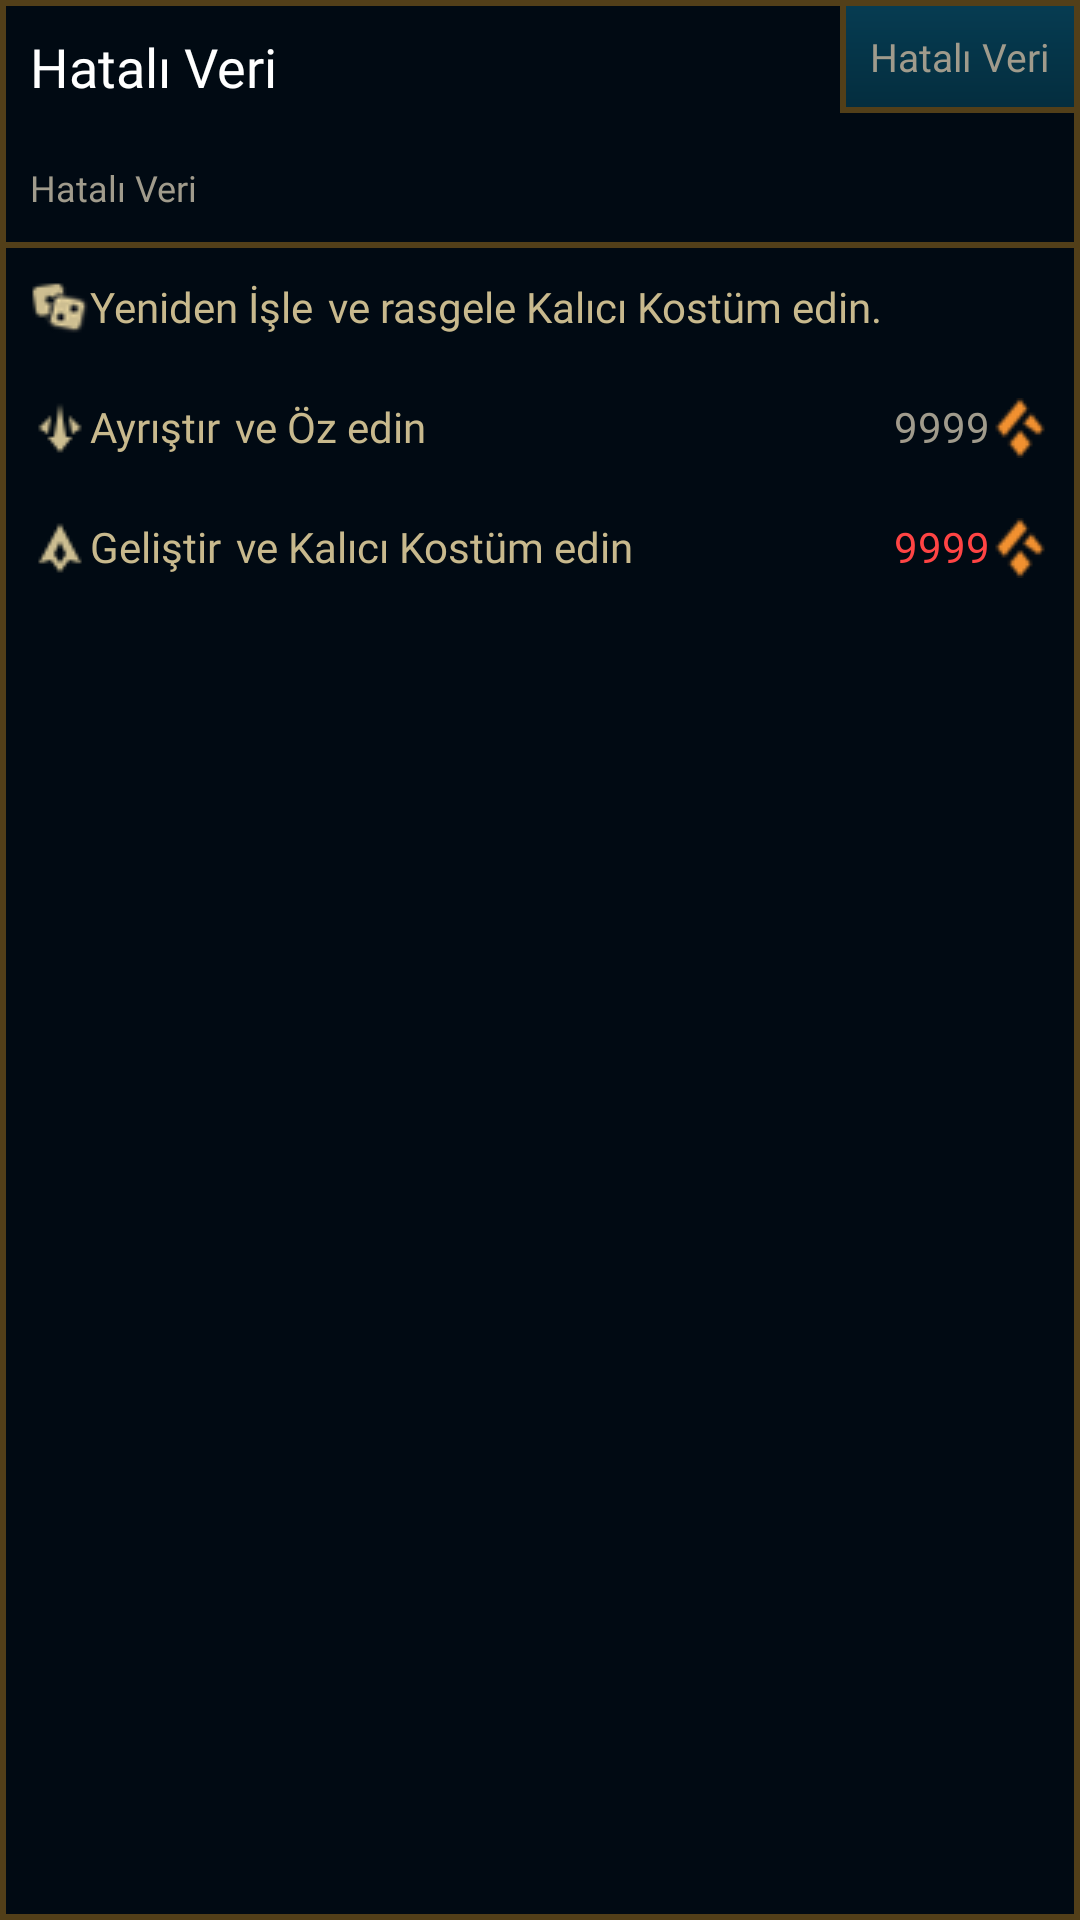

Produce the Android XML layout that renders to this screen, including the resource entries it uses.
<!-- AndroidManifest.xml: application theme AppTheme -->
<!-- res/layout/popup_envanter_item.xml -->
<?xml version="1.0" encoding="utf-8"?>
<RelativeLayout xmlns:android="http://schemas.android.com/apk/res/android"
    android:id="@+id/popup_envanter_menu"
    android:layout_width="wrap_content"
    android:layout_height="wrap_content"
    android:background="@drawable/popup_envanter_background">

    <TextView
        android:id="@+id/popup_envanter_item_name"
        android:layout_width="wrap_content"
        android:layout_height="wrap_content"
        android:layout_alignParentStart="true"
        android:layout_alignParentLeft="true"
        android:layout_alignParentTop="true"
        android:layout_margin="10dp"
        android:layout_toStartOf="@id/popup_envanter_samp_mevcut_degil"
        android:layout_toLeftOf="@id/popup_envanter_samp_mevcut_degil"
        android:fontFamily="@font/chaparralbold"
        android:text="@string/sys_hatali_veri"
        android:textColor="@android:color/white"
        android:textSize="18sp" />

    <TextView
        android:id="@+id/popup_envanter_samp_mevcut_degil"
        android:layout_width="wrap_content"
        android:layout_height="wrap_content"
        android:layout_alignParentTop="true"
        android:layout_alignParentEnd="true"
        android:layout_alignParentRight="true"
        android:background="@drawable/popup_available"
        android:fontFamily="@font/friz"
        android:padding="10dp"
        android:text="@string/sys_hatali_veri"
        android:textColor="@color/colorGreyBronz"
        android:textSize="13sp" />

    <TextView
        android:id="@+id/popup_envanter_item_genel_name"
        android:layout_width="wrap_content"
        android:layout_height="wrap_content"
        android:layout_below="@id/popup_envanter_item_name"
        android:layout_margin="10dp"
        android:fontFamily="@font/friz"
        android:text="@string/sys_hatali_veri"
        android:textColor="@color/colorGreyBronz"
        android:textSize="12sp" />

    <View
        android:id="@+id/popup_envanter_sep"
        android:layout_width="match_parent"
        android:layout_height="2dp"
        android:layout_below="@id/popup_envanter_item_genel_name"
        android:background="@color/colorPopupEnvanterFrame" />

    <RelativeLayout
        android:id="@+id/popup_layer_yeniden_isle"
        android:layout_width="match_parent"
        android:layout_height="wrap_content"
        android:layout_below="@id/popup_envanter_sep"
        android:padding="10dp">

        <ImageView
            android:id="@+id/popup_layer_yeniden_isle_icon"
            android:layout_width="wrap_content"
            android:layout_height="wrap_content"
            android:src="@mipmap/icon_yeniden_isle" />

        <TextView
            android:id="@+id/popup_layer_yeniden_isle_text"
            android:layout_width="wrap_content"
            android:layout_height="wrap_content"
            android:layout_toEndOf="@id/popup_layer_yeniden_isle_icon"
            android:layout_toRightOf="@id/popup_layer_yeniden_isle_icon"
            android:fontFamily="@font/chaparralbold"
            android:text="@string/popup_yeniden_isle"
            android:textColor="@color/popupActive" />

        <TextView
            android:id="@+id/popup_layer_yeniden_isle_aciklama"
            android:layout_width="wrap_content"
            android:layout_height="wrap_content"
            android:layout_toEndOf="@id/popup_layer_yeniden_isle_text"
            android:layout_toRightOf="@id/popup_layer_yeniden_isle_text"
            android:fontFamily="@font/chaparralregular"
            android:paddingLeft="5dp"
            android:paddingRight="5dp"
            android:text="@string/popup_yeniden_isle_aciklama"
            android:textColor="@color/popupActive" />

    </RelativeLayout>

    <RelativeLayout
        android:id="@+id/popup_layer_ayristir"
        android:layout_width="match_parent"
        android:layout_height="wrap_content"
        android:layout_below="@id/popup_layer_yeniden_isle"
        android:padding="10dp">

        <ImageView
            android:id="@+id/popup_layer_ayristir_icon"
            android:layout_width="wrap_content"
            android:layout_height="wrap_content"
            android:src="@mipmap/icon_ayristir" />

        <TextView
            android:id="@+id/popup_layer_ayristir_text"
            android:layout_width="wrap_content"
            android:layout_height="wrap_content"
            android:layout_toEndOf="@id/popup_layer_ayristir_icon"
            android:layout_toRightOf="@id/popup_layer_ayristir_icon"
            android:fontFamily="@font/chaparralbold"
            android:text="@string/popup_ayristir"
            android:textColor="@color/popupActive" />

        <TextView
            android:id="@+id/popup_layer_ayristir_aciklama"
            android:layout_width="wrap_content"
            android:layout_height="wrap_content"
            android:layout_toEndOf="@id/popup_layer_ayristir_text"
            android:layout_toRightOf="@id/popup_layer_ayristir_text"
            android:fontFamily="@font/chaparralregular"
            android:paddingLeft="5dp"
            android:paddingRight="5dp"
            android:text="@string/popup_ayristir_aciklama"
            android:textColor="@color/popupActive" />

        <TextView
            android:id="@+id/popup_envanter_ayristir_oz"
            android:layout_width="wrap_content"
            android:layout_height="wrap_content"
            android:layout_toStartOf="@id/popup_envanter_ayristir_icon"
            android:layout_toLeftOf="@id/popup_envanter_ayristir_icon"
            android:layout_toEndOf="@id/popup_layer_ayristir_aciklama"
            android:layout_toRightOf="@id/popup_layer_ayristir_aciklama"
            android:fontFamily="@font/friz"
            android:gravity="end"
            android:text="9999"
            android:textAlignment="textEnd"
            android:textColor="@color/colorGreyBronz"
            android:textSize="14sp" />

        <ImageView
            android:id="@+id/popup_envanter_ayristir_icon"
            android:layout_width="wrap_content"
            android:layout_height="wrap_content"
            android:layout_alignParentEnd="true"
            android:layout_alignParentRight="true"
            android:src="@mipmap/icon_to" />

    </RelativeLayout>

    <RelativeLayout
        android:id="@+id/popup_layer_gelistir"
        android:layout_width="match_parent"
        android:layout_height="wrap_content"
        android:layout_below="@id/popup_layer_ayristir"
        android:padding="10dp">

        <ImageView
            android:id="@+id/popup_layer_gelistir_icon"
            android:layout_width="wrap_content"
            android:layout_height="wrap_content"
            android:src="@mipmap/icon_gelistir" />

        <TextView
            android:id="@+id/popup_layer_gelistir_text"
            android:layout_width="wrap_content"
            android:layout_height="wrap_content"
            android:layout_toEndOf="@id/popup_layer_gelistir_icon"
            android:layout_toRightOf="@id/popup_layer_gelistir_icon"
            android:fontFamily="@font/chaparralbold"
            android:text="@string/popup_gelistir"
            android:textColor="@color/popupActive" />

        <TextView
            android:id="@+id/popup_layer_gelistir_aciklama"
            android:layout_width="wrap_content"
            android:layout_height="wrap_content"
            android:layout_toEndOf="@id/popup_layer_gelistir_text"
            android:layout_toRightOf="@id/popup_layer_gelistir_text"
            android:fontFamily="@font/chaparralregular"
            android:paddingLeft="5dp"
            android:paddingRight="5dp"
            android:text="@string/popup_gelistir_aciklama"
            android:textColor="@color/popupActive" />

        <TextView
            android:id="@+id/popup_envanter_gelistir_oz"
            android:layout_width="wrap_content"
            android:layout_height="wrap_content"
            android:layout_toStartOf="@id/popup_envanter_gelistir_icon"
            android:layout_toLeftOf="@id/popup_envanter_gelistir_icon"
            android:layout_toEndOf="@id/popup_layer_gelistir_aciklama"
            android:layout_toRightOf="@id/popup_layer_gelistir_aciklama"
            android:fontFamily="@font/friz"
            android:gravity="end"
            android:text="9999"
            android:textAlignment="textEnd"
            android:textColor="@android:color/holo_red_light"
            android:textSize="14sp" />

        <ImageView
            android:id="@+id/popup_envanter_gelistir_icon"
            android:layout_width="wrap_content"
            android:layout_height="wrap_content"
            android:layout_alignParentEnd="true"
            android:layout_alignParentRight="true"
            android:src="@mipmap/icon_to" />

    </RelativeLayout>

</RelativeLayout>
<!-- resources referenced by this layout -->
<resources>
  <color name="colorGreyBronz">#a09b8c</color>
  <color name="colorPopupEnvanterFrame">#523f19</color>
  <color name="popupActive">#c8b98d</color>
  <!-- drawable popup_available (drawable) -->
  <?xml version="1.0" encoding="utf-8"?>
  <layer-list xmlns:android="http://schemas.android.com/apk/res/android">
  
      <item>
          <shape android:shape="rectangle">
              <gradient
                  android:startColor="@color/colorPopupAvailableBlueStart"
                  android:endColor="@color/colorPopupAvailableBlueEnd"
                  android:angle="270"/>
              <stroke android:color="@color/colorPopupEnvanterFrame"
                  android:width="2dp"/>
          </shape>
      </item>
  
  </layer-list>
  <!-- drawable popup_envanter_background (drawable) -->
  <?xml version="1.0" encoding="utf-8"?>
  <layer-list xmlns:android="http://schemas.android.com/apk/res/android">
  
      <item>
          <shape android:shape="rectangle">
              <solid android:color="@color/colorPopupEnvanterItemBackground" />
              <stroke android:color="@color/colorPopupEnvanterFrame"
                  android:width="2dp"/>
          </shape>
      </item>
  
  </layer-list>
  <!-- mipmap icon_ayristir: png bitmap (mipmap-mdpi, 3162 bytes) -->
  <!-- mipmap icon_gelistir: png bitmap (mipmap-mdpi, 3205 bytes) -->
  <!-- mipmap icon_to: png bitmap (mipmap-mdpi, 1740 bytes) -->
  <!-- mipmap icon_yeniden_isle: png bitmap (mipmap-mdpi, 3606 bytes) -->
  <string name="popup_ayristir">Ayrıştır</string>
  <string name="popup_ayristir_aciklama">ve Öz edin</string>
  <string name="popup_gelistir">Geliştir</string>
  <string name="popup_gelistir_aciklama">ve Kalıcı Kostüm edin</string>
  <string name="popup_yeniden_isle">Yeniden İşle</string>
  <string name="popup_yeniden_isle_aciklama">ve rasgele Kalıcı Kostüm edin.</string>
  <string name="sys_hatali_veri">Hatalı Veri</string>
  <style name="AppTheme" parent="Theme.AppCompat.DayNight.NoActionBar">
          
          <item name="colorPrimary">@color/colorFrameBlue</item>
          <item name="colorPrimaryDark">@color/colorDarkBlue</item>
          <item name="colorAccent">@color/colorLightBlue</item>
          <item name="android:windowNoTitle">true</item>
          <item name="android:windowFullscreen">true</item>
      </style>
  <color name="colorPopupAvailableBlueStart">#063c52</color>
  <color name="colorPopupAvailableBlueEnd">#042d3e</color>
  <color name="colorPopupEnvanterItemBackground">#010a13</color>
  <color name="colorFrameBlue">#204148</color>
  <color name="colorDarkBlue">#091a28</color>
  <color name="colorLightBlue">#07DAF5</color>
</resources>
